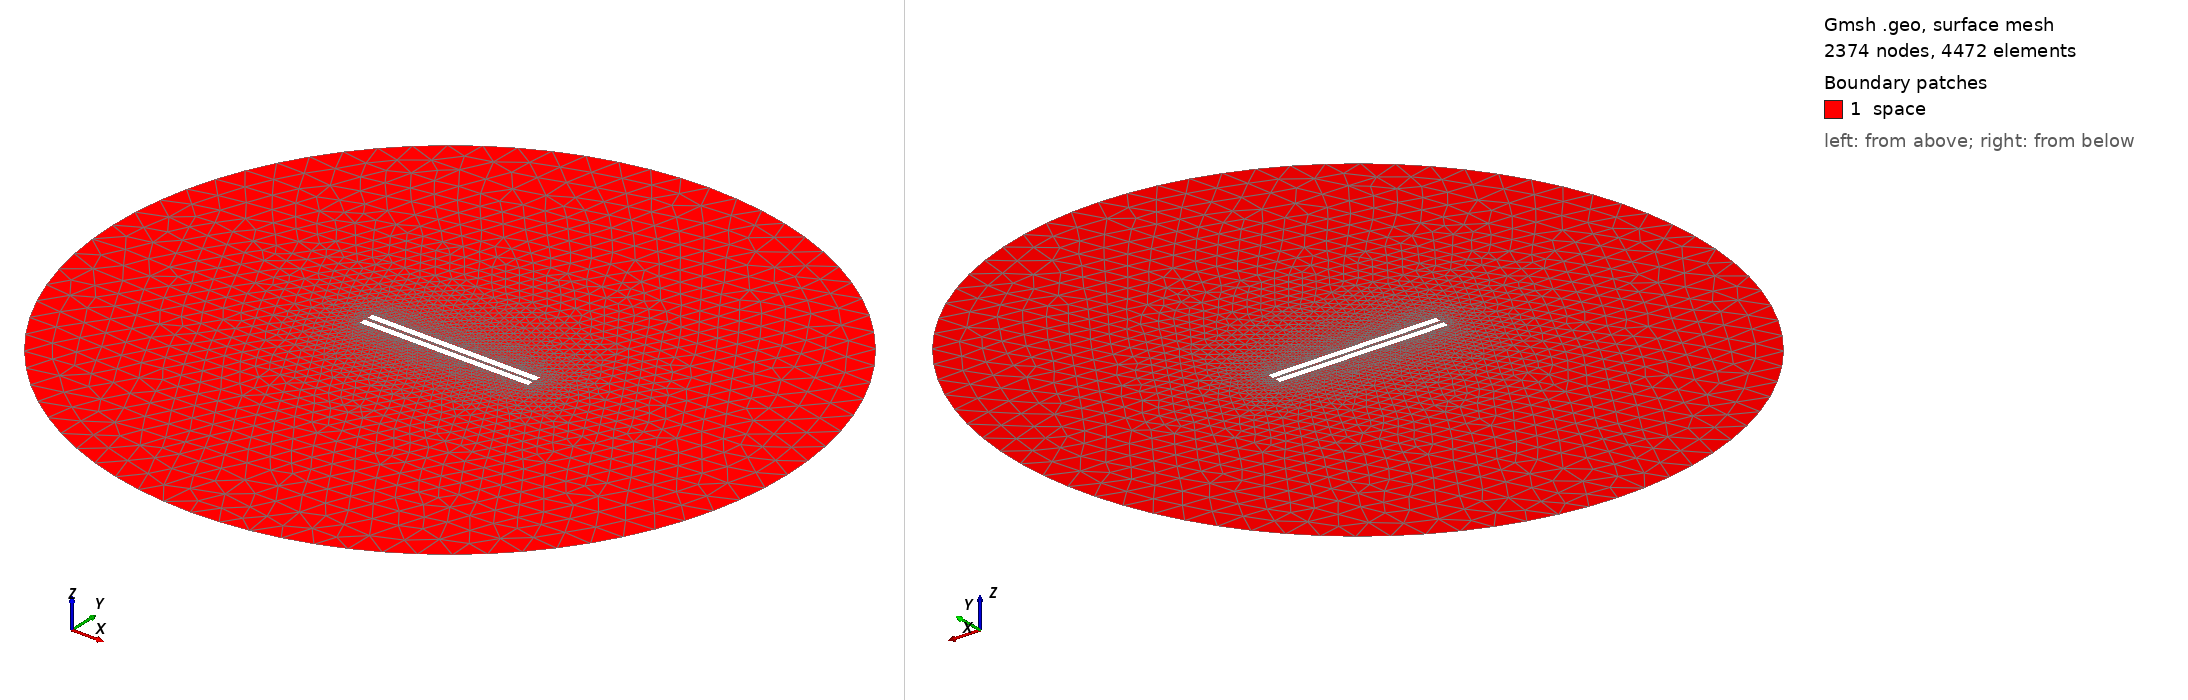

Gmsh geometry script, surface-meshed: 2374 nodes, 4472 surface elements. Boundary patches (legend numbers): 1 space. Left view from above one corner, right view from below the opposite corner. Legend entries are the model's physical surfaces. The drawing asked Gmsh for element sizes between 1% and 20% of the model's largest extent; the script's own settings can give other sizes.

=== 167.geo (drawn) ===
// Set the geometry kernel
SetFactory("OpenCASCADE");

//---------------------------------------
// Rectangles
//---------------------------------------

// Rectangle 1 (top)
Point(1) = {-49.84444444444444, 1.0833333333333333, 0, 1.0};
Point(2) = {49.84444444444444, 1.0833333333333333, 0, 1.0};
Point(3) = {49.84444444444444, 4.772222222222222, 0, 1.0};
Point(4) = {-49.84444444444444, 4.772222222222222, 0, 1.0};

Line(1) = {1, 2};
Line(2) = {2, 3};
Line(3) = {3, 4};
Line(4) = {4, 1};

Line Loop(1) = {1, 2, 3, 4};
Plane Surface(1) = {1};

Rotate { {0, 0, 1}, {0,  1.0833333333333333,  0}, -0.006 } {
  Surface{1};
}

// Rectangle 2 (bottom)
Point(5) = {-49.84444444444444, -1.0833333333333333, 0, 1.0};
Point(6) = {49.84444444444444, -1.0833333333333333, 0, 1.0};
Point(7) = {49.84444444444444, -4.772222222222222, 0, 1.0};
Point(8) = {-49.84444444444444, -4.772222222222222, 0, 1.0};

Line(5) = {5, 6};
Line(6) = {6, 7};
Line(7) = {7, 8};
Line(8) = {8, 5};

Line Loop(2) = {5, 6, 7, 8};
Plane Surface(2) = {2}; 


//---------------------------------------
// Circle
//---------------------------------------

// Define points
Point(9) = {0, 0, 0};        // Center
Point(10) = {200, 0, 0};     // Start point
Point(11) = {0, 200, 0};     // 90 degrees
Point(12) = {-200, 0, 0};    // 180 degrees
Point(13) = {0, -200, 0};    // 270 degrees

// Define circle arcs (each needs start, center, end)
Circle(9) = {10, 9, 11};
Circle(10) = {11, 9, 12};
Circle(11) = {12, 9, 13};
Circle(12) = {13, 9, 10};

// Define curve loop and surface if needed
Curve Loop(3) = {9, 10, 11, 12};
Surface(3) = {3};

// Subtract Rectangles from Circle
BooleanDifference{ Surface{3}; Delete; }{ Surface{1}; Surface{2}; Delete; }

//---------------------------------------
// Transfinite Lines and Surface
//---------------------------------------
Transfinite Line {1, 3} = 50 Using Progression 1;
Transfinite Line {2, 4} = 2 Using Progression 1;
Transfinite Line {5, 7} = 50 Using Progression 1;
Transfinite Line {6, 8} = 2 Using Progression 1;
Transfinite Line {9, 10, 11, 12} = 20 Using Progression 1;

//---------------------------------------
// Define Physical Groups
//---------------------------------------                

//--- Physical Curves
// Physical groups for boundaries
Physical Line("force_segment", 10) = {1};
Physical Line("upper_plate", 11) = {2, 3, 4};
Physical Line("lower_plate", 12) = {5, 6, 7, 8};
Physical Line("boundary", 20) = {9, 10, 11, 12};

//--- Physical Surfaces
Physical Surface("space", 30) = {3};

//---------------------------------------
// 6. Generate the Mesh
//---------------------------------------
Mesh 2;  // 2D mesh generation
